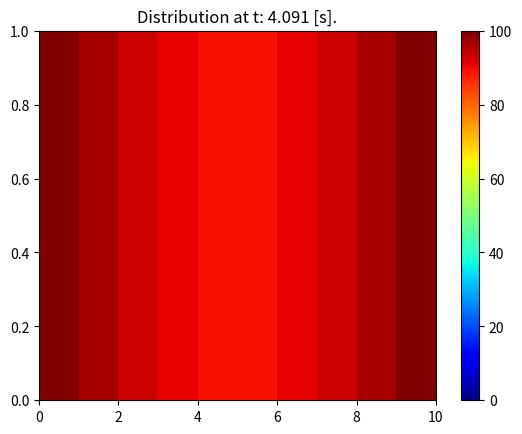

The matplotlib source for this figure:

import numpy as np
#import matplotlib
#matplotlib.use('QtAgg')
import matplotlib.pyplot as plt

# Defining our problem

a=110
length= 50 #mm
time = 4 #seconds
nodes=10

# Initiation

dx = length/nodes
dt =  0.5 * dx**2 /a
t_nodes = int(time/dt)

u=np.zeros(nodes) + 20

# Boundary condition

u[0] = 100
u[-1] = 100

# visualizing
fig, axis=plt.subplots()

pcm = axis.pcolormesh([u], cmap=plt.cm.jet, vmin=0, vmax=100)
plt.colorbar(pcm, ax=axis)
#axis.set_ylim([-2,3])

# Simulating
counter=0

while counter <time :
    w=u.copy()
    for i in range(1, nodes-1):
        u[i] = dt*a*(w[i-1]-2 * w[i] + w[i+1])/dx**2+w[i]
    counter +=dt
    print("t: {:.3f} [s], temp: {:.2f} Celcius".format(counter, np.average(u)))

    pcm.set_array([u])
    axis.set_title("Distribution at t: {:.3f} [s].".format(counter))
    plt.pause(0.01)


plt.show()    

